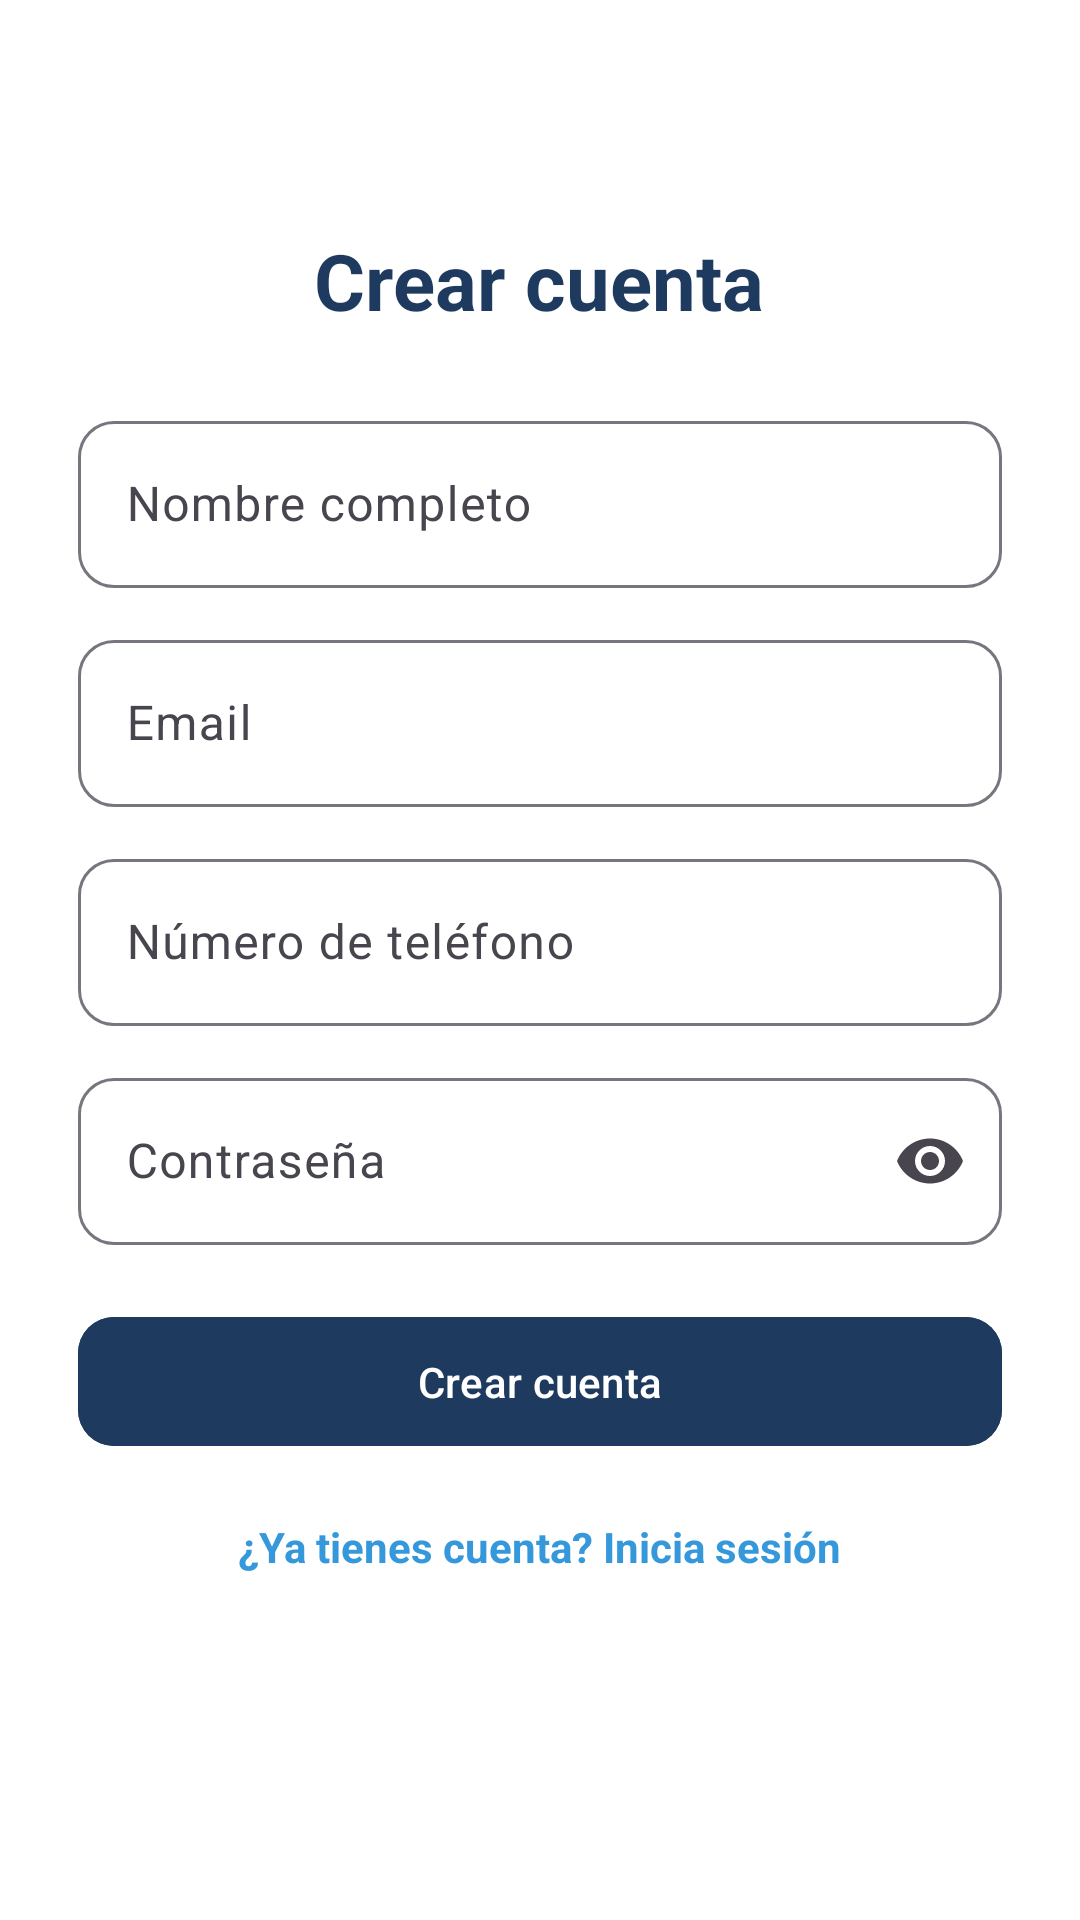

Here is an Android app screen rendered from its layout file. Give the layout XML and the strings, colors and styles it references.
<!-- AndroidManifest.xml: application theme Theme.WishPort -->
<!-- res/layout/activity_registro.xml -->
<FrameLayout xmlns:android="http://schemas.android.com/apk/res/android"
    xmlns:app="http://schemas.android.com/apk/res-auto"
    android:layout_width="match_parent"
    android:layout_height="match_parent"
    android:background="#FFFFFF">

    <ScrollView
        android:layout_width="match_parent"
        android:layout_height="match_parent">

        <LinearLayout
            android:orientation="vertical"
            android:gravity="center"
            android:padding="26dp"
            android:layout_marginTop="50dp"
            android:layout_width="match_parent"
            android:layout_height="wrap_content">

            
            <TextView
                android:layout_width="wrap_content"
                android:layout_height="wrap_content"
                android:text="Crear cuenta"
                android:textSize="26sp"
                android:textStyle="bold"
                android:textColor="#1F3A5F"
                android:layout_marginBottom="24dp"/>

            
            <com.google.android.material.textfield.TextInputLayout
                android:layout_width="match_parent"
                android:layout_height="wrap_content"
                android:hint="Nombre completo"
                android:layout_marginBottom="12dp"
                app:boxBackgroundMode="outline"
                app:boxCornerRadiusTopStart="12dp"
                app:boxCornerRadiusTopEnd="12dp"
                app:boxCornerRadiusBottomStart="12dp"
                app:boxCornerRadiusBottomEnd="12dp">

                <com.google.android.material.textfield.TextInputEditText
                    android:id="@+id/etNombre"
                    android:inputType="textPersonName"
                    android:layout_width="match_parent"
                    android:layout_height="wrap_content"/>
            </com.google.android.material.textfield.TextInputLayout>

            
            <com.google.android.material.textfield.TextInputLayout
                android:layout_width="match_parent"
                android:layout_height="wrap_content"
                android:hint="Email"
                android:layout_marginBottom="12dp"
                app:boxBackgroundMode="outline"
                app:boxCornerRadiusTopStart="12dp"
                app:boxCornerRadiusTopEnd="12dp"
                app:boxCornerRadiusBottomStart="12dp"
                app:boxCornerRadiusBottomEnd="12dp">

                <com.google.android.material.textfield.TextInputEditText
                    android:id="@+id/etEmail"
                    android:inputType="textEmailAddress"
                    android:layout_width="match_parent"
                    android:layout_height="wrap_content"/>
            </com.google.android.material.textfield.TextInputLayout>

            
            <com.google.android.material.textfield.TextInputLayout
                android:layout_width="match_parent"
                android:layout_height="wrap_content"
                android:hint="Número de teléfono"
                android:layout_marginBottom="12dp"
                app:boxBackgroundMode="outline"
                app:boxCornerRadiusTopStart="12dp"
                app:boxCornerRadiusTopEnd="12dp"
                app:boxCornerRadiusBottomStart="12dp"
                app:boxCornerRadiusBottomEnd="12dp">

                <com.google.android.material.textfield.TextInputEditText
                    android:id="@+id/etTelefono"
                    android:inputType="phone"
                    android:layout_width="match_parent"
                    android:layout_height="wrap_content"/>
            </com.google.android.material.textfield.TextInputLayout>

            
            <com.google.android.material.textfield.TextInputLayout
                android:layout_width="match_parent"
                android:layout_height="wrap_content"
                android:hint="Contraseña"
                android:layout_marginBottom="20dp"
                app:endIconMode="password_toggle"
                app:boxBackgroundMode="outline"
                app:boxCornerRadiusTopStart="12dp"
                app:boxCornerRadiusTopEnd="12dp"
                app:boxCornerRadiusBottomStart="12dp"
                app:boxCornerRadiusBottomEnd="12dp">

                <com.google.android.material.textfield.TextInputEditText
                    android:id="@+id/etPasswordRegistro"
                    android:inputType="textPassword"
                    android:layout_width="match_parent"
                    android:layout_height="wrap_content"/>
            </com.google.android.material.textfield.TextInputLayout>

            
            <com.google.android.material.button.MaterialButton
                android:id="@+id/btnRegistrar"
                android:layout_width="match_parent"
                android:layout_height="wrap_content"
                android:text="Crear cuenta"
                android:textColor="#FFFFFF"
                android:backgroundTint="#1F3A5F"
                android:padding="12dp"
                app:cornerRadius="12dp"/>

            
            <ProgressBar
                android:id="@+id/progressBar"
                android:visibility="gone"
                android:layout_width="wrap_content"
                android:layout_height="wrap_content"
                android:layout_marginTop="16dp"/>

            
            <TextView
                android:id="@+id/btnVolverLogin"
                android:layout_width="wrap_content"
                android:layout_height="wrap_content"
                android:text="¿Ya tienes cuenta? Inicia sesión"
                android:textColor="#3498DB"
                android:textStyle="bold"
                android:layout_marginTop="20dp"/>

        </LinearLayout>

    </ScrollView>

</FrameLayout>
<!-- resources referenced by this layout -->
<resources>
  <style name="Theme.WishPort" parent="Base.Theme.WishPort" />
  <style name="Base.Theme.WishPort" parent="Theme.Material3.DayNight.NoActionBar">
          <item name="android:statusBarColor">@android:color/transparent</item>
          <item name="android:navigationBarColor">@android:color/transparent</item>
          <item name="android:windowLightStatusBar">true</item>
      </style>
</resources>
